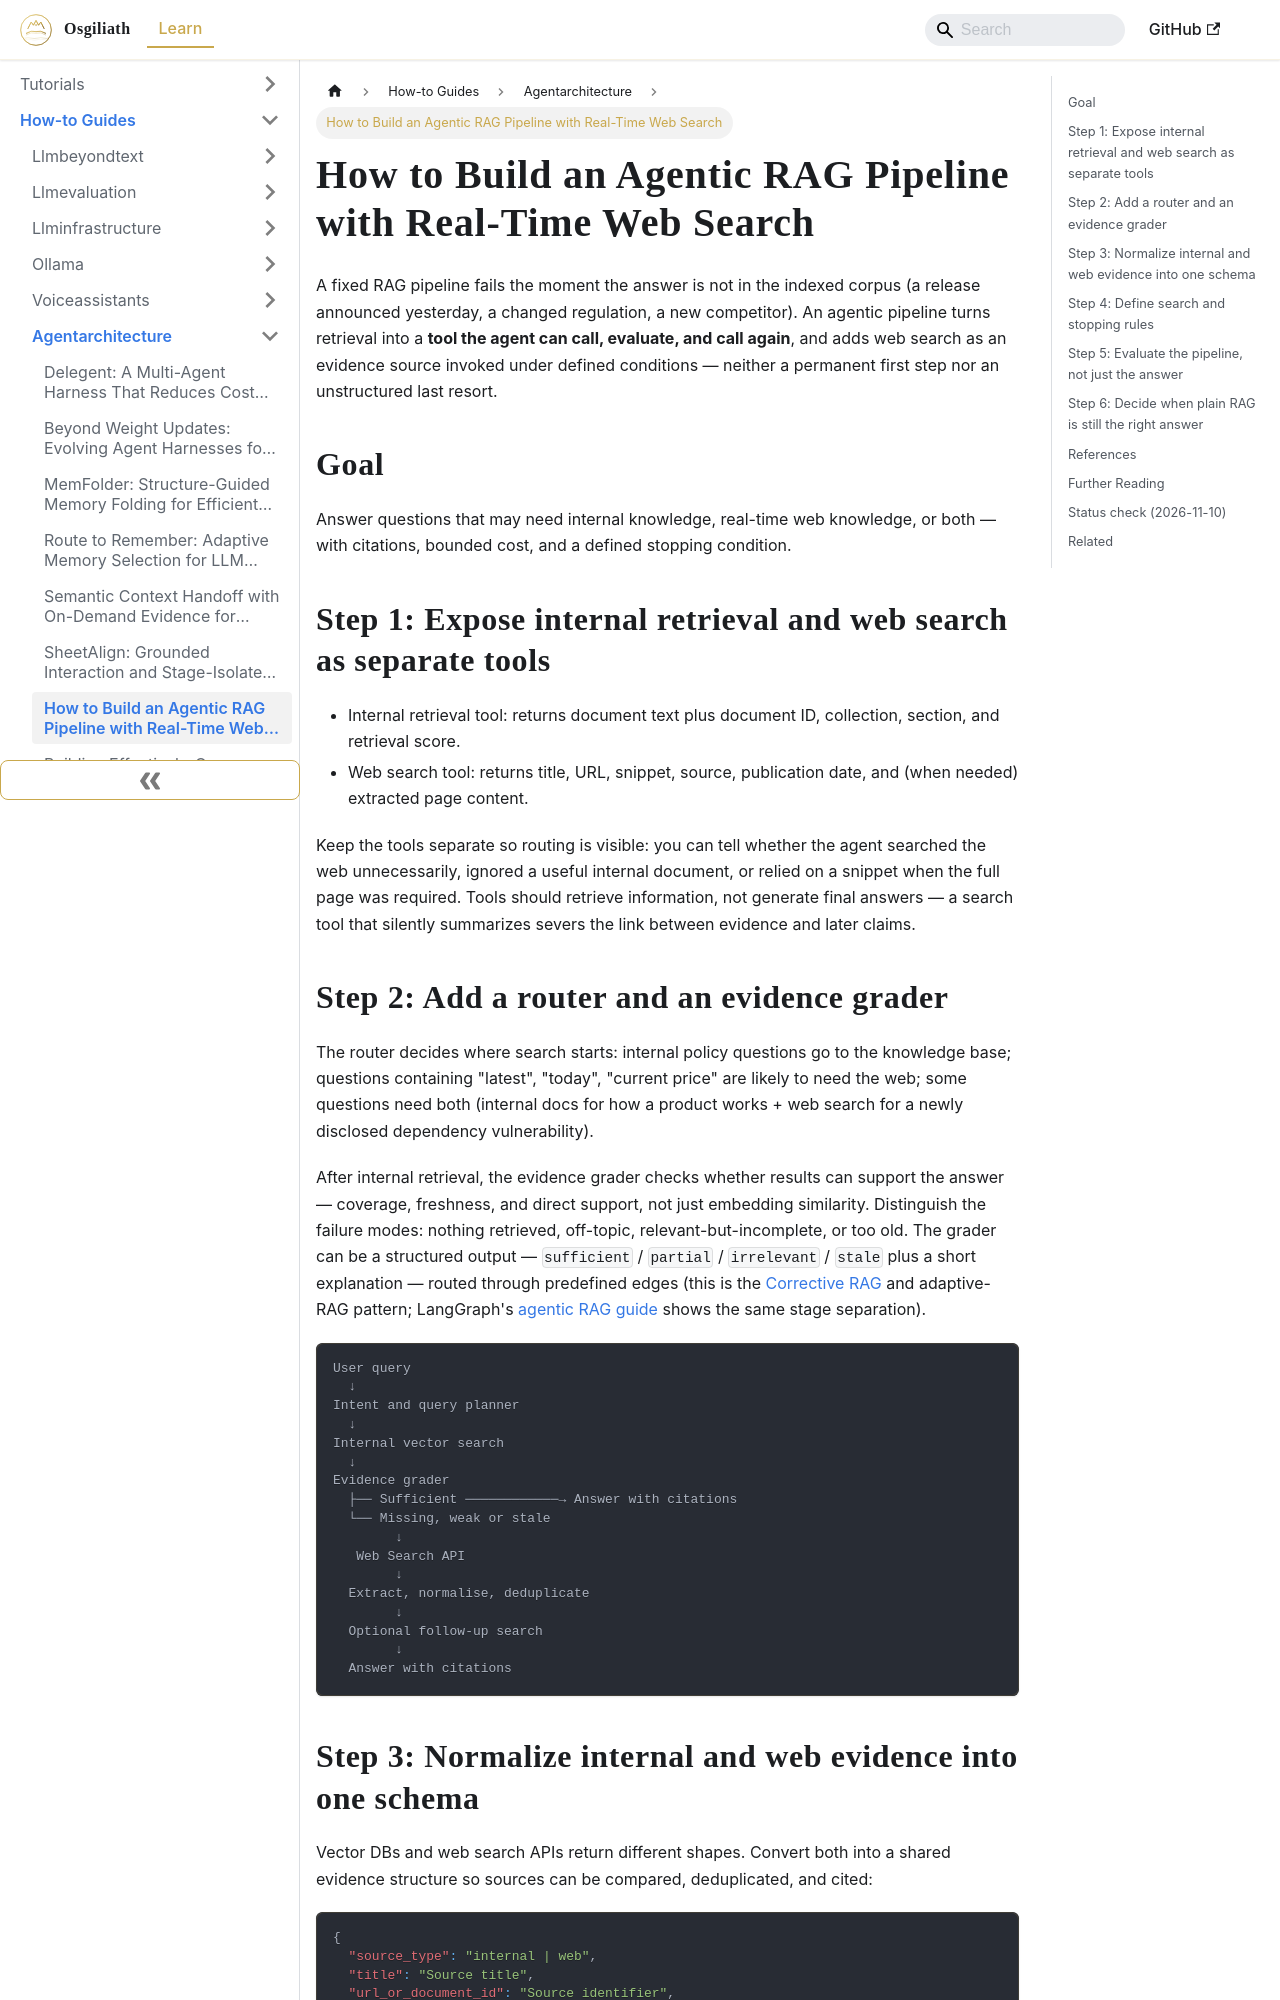

repository: OsgiliathEnterprise/kb · page: how-to/aimachinelearning/agentarchitecture/howto-agentic-rag-pipeline-with-real-time-web-search/index.html · generator: docusaurus

---
title: How to Build an Agentic RAG Pipeline with Real-Time Web Search
diataxis: How-to Guide
domain: ai-machine-learning
topic: agent-architecture
source: DEV.to Tech News
source_url: https://dev.to/cloudsway/how-to-build-an-agentic-rag-pipeline-with-real-time-web-search-2k1l
date: 2026-11-10
keywords:
- knowledge-base
- agent-architecture
- ai-machine-learning
- how-to
---
# How to Build an Agentic RAG Pipeline with Real-Time Web Search

A fixed RAG pipeline fails the moment the answer is not in the indexed corpus
(a release announced yesterday, a changed regulation, a new competitor). An
agentic pipeline turns retrieval into a **tool the agent can call, evaluate,
and call again**, and adds web search as an evidence source invoked under
defined conditions — neither a permanent first step nor an unstructured last
resort.

## Goal

Answer questions that may need internal knowledge, real-time web knowledge, or
both — with citations, bounded cost, and a defined stopping condition.

## Step 1: Expose internal retrieval and web search as separate tools

- Internal retrieval tool: returns document text plus document ID, collection,
  section, and retrieval score.
- Web search tool: returns title, URL, snippet, source, publication date, and
  (when needed) extracted page content.

Keep the tools separate so routing is visible: you can tell whether the agent
searched the web unnecessarily, ignored a useful internal document, or relied
on a snippet when the full page was required. Tools should retrieve
information, not generate final answers — a search tool that silently
summarizes severs the link between evidence and later claims.

## Step 2: Add a router and an evidence grader

The router decides where search starts: internal policy questions go to the
knowledge base; questions containing "latest", "today", "current price" are
likely to need the web; some questions need both (internal docs for how a
product works + web search for a newly disclosed dependency vulnerability).

After internal retrieval, the evidence grader checks whether results can
support the answer — coverage, freshness, and direct support, not just
embedding similarity. Distinguish the failure modes: nothing retrieved,
off-topic, relevant-but-incomplete, or too old. The grader can be a structured
output — `sufficient` / `partial` / `irrelevant` / `stale` plus a short
explanation — routed through predefined edges (this is the
[Corrective RAG](https://arxiv.org/abs/2401.15884) and adaptive-RAG pattern;
LangGraph's [agentic RAG guide](https://docs.langchain.com/oss/python/langgraph/agentic-rag)
shows the same stage separation).

```
User query
  ↓
Intent and query planner
  ↓
Internal vector search
  ↓
Evidence grader
  ├── Sufficient ────────────→ Answer with citations
  └── Missing, weak or stale
        ↓
   Web Search API
        ↓
  Extract, normalise, deduplicate
        ↓
  Optional follow-up search
        ↓
  Answer with citations
```
